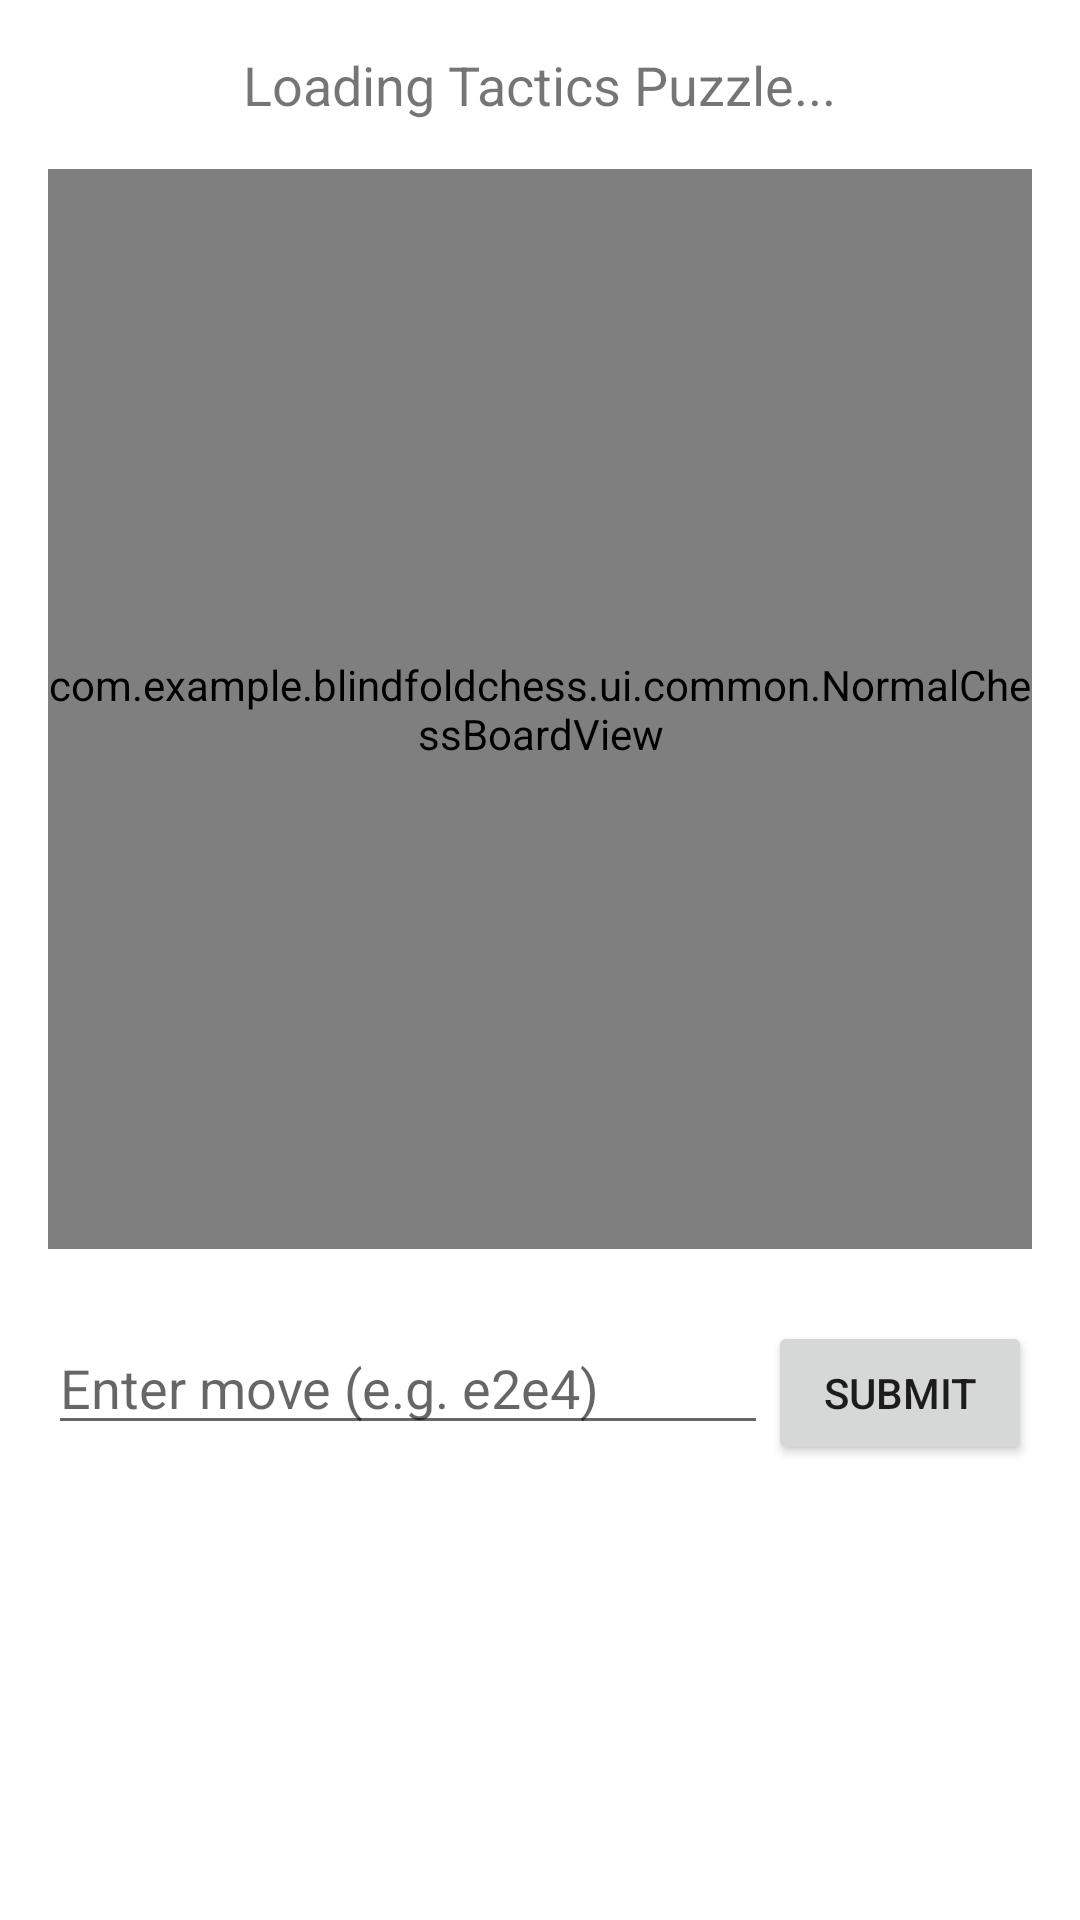

The Android layout XML behind this screen, and the referenced resources:
<!-- AndroidManifest.xml: application theme Theme.BlindfoldChess -->
<!-- res/layout/fragment_tactics.xml -->
<?xml version="1.0" encoding="utf-8"?>

<RelativeLayout xmlns:android="http://schemas.android.com/apk/res/android"
    android:layout_width="match_parent"
    android:layout_height="match_parent"
    android:padding="16dp">

    <ProgressBar
        android:id="@+id/progressBar"
        android:layout_width="wrap_content"
        android:layout_height="wrap_content"
        android:layout_centerInParent="true"
        android:visibility="gone" />

    <TextView
        android:id="@+id/txtPuzzleHint"
        android:layout_width="wrap_content"
        android:layout_height="wrap_content"
        android:text="Loading Tactics Puzzle..."
        android:textSize="18sp"
        android:layout_centerHorizontal="true"
        android:layout_marginBottom="16dp" />


    <com.example.blindfoldchess.ui.common.NormalChessBoardView
        android:id="@+id/puzzleChessBoard"
        android:layout_width="match_parent"
        android:layout_height="360dp"
        android:layout_below="@id/txtPuzzleHint"
        android:layout_centerHorizontal="true" />

    <LinearLayout
        android:layout_width="match_parent"
        android:layout_height="wrap_content"
        android:layout_below="@id/puzzleChessBoard"
        android:layout_marginTop="24dp"
        android:orientation="horizontal">

        <EditText
            android:id="@+id/edtPuzzleInput"
            android:layout_width="0dp"
            android:layout_height="wrap_content"
            android:layout_weight="1"
            android:hint="Enter move (e.g. e2e4)"
            android:inputType="text"
            android:maxLines="1" />

        <Button
            android:id="@+id/btnSubmitPuzzleMove"
            android:layout_width="wrap_content"
            android:layout_height="wrap_content"
            android:text="Submit" />
    </LinearLayout>
</RelativeLayout>
<!-- resources referenced by this layout -->
<resources>
  <style name="Theme.BlindfoldChess" parent="Theme.MaterialComponents.DayNight.NoActionBar">
          
          <item name="colorPrimary">@color/purple_500</item>
          <item name="colorPrimaryVariant">@color/purple_700</item>
          <item name="colorOnPrimary">@color/white</item>
          
          <item name="colorSecondary">@color/teal_200</item>
          <item name="colorSecondaryVariant">@color/teal_700</item>
          <item name="colorOnSecondary">@color/black</item>
          
          <item name="android:statusBarColor">?attr/colorPrimaryVariant</item>
          
      </style>
  <color name="purple_500">#FF6200EE</color>
  <color name="purple_700">#FF3700B3</color>
  <color name="white">#FFFFFFFF</color>
  <color name="teal_200">#FF03DAC5</color>
  <color name="teal_700">#FF018786</color>
  <color name="black">#FF000000</color>
</resources>
